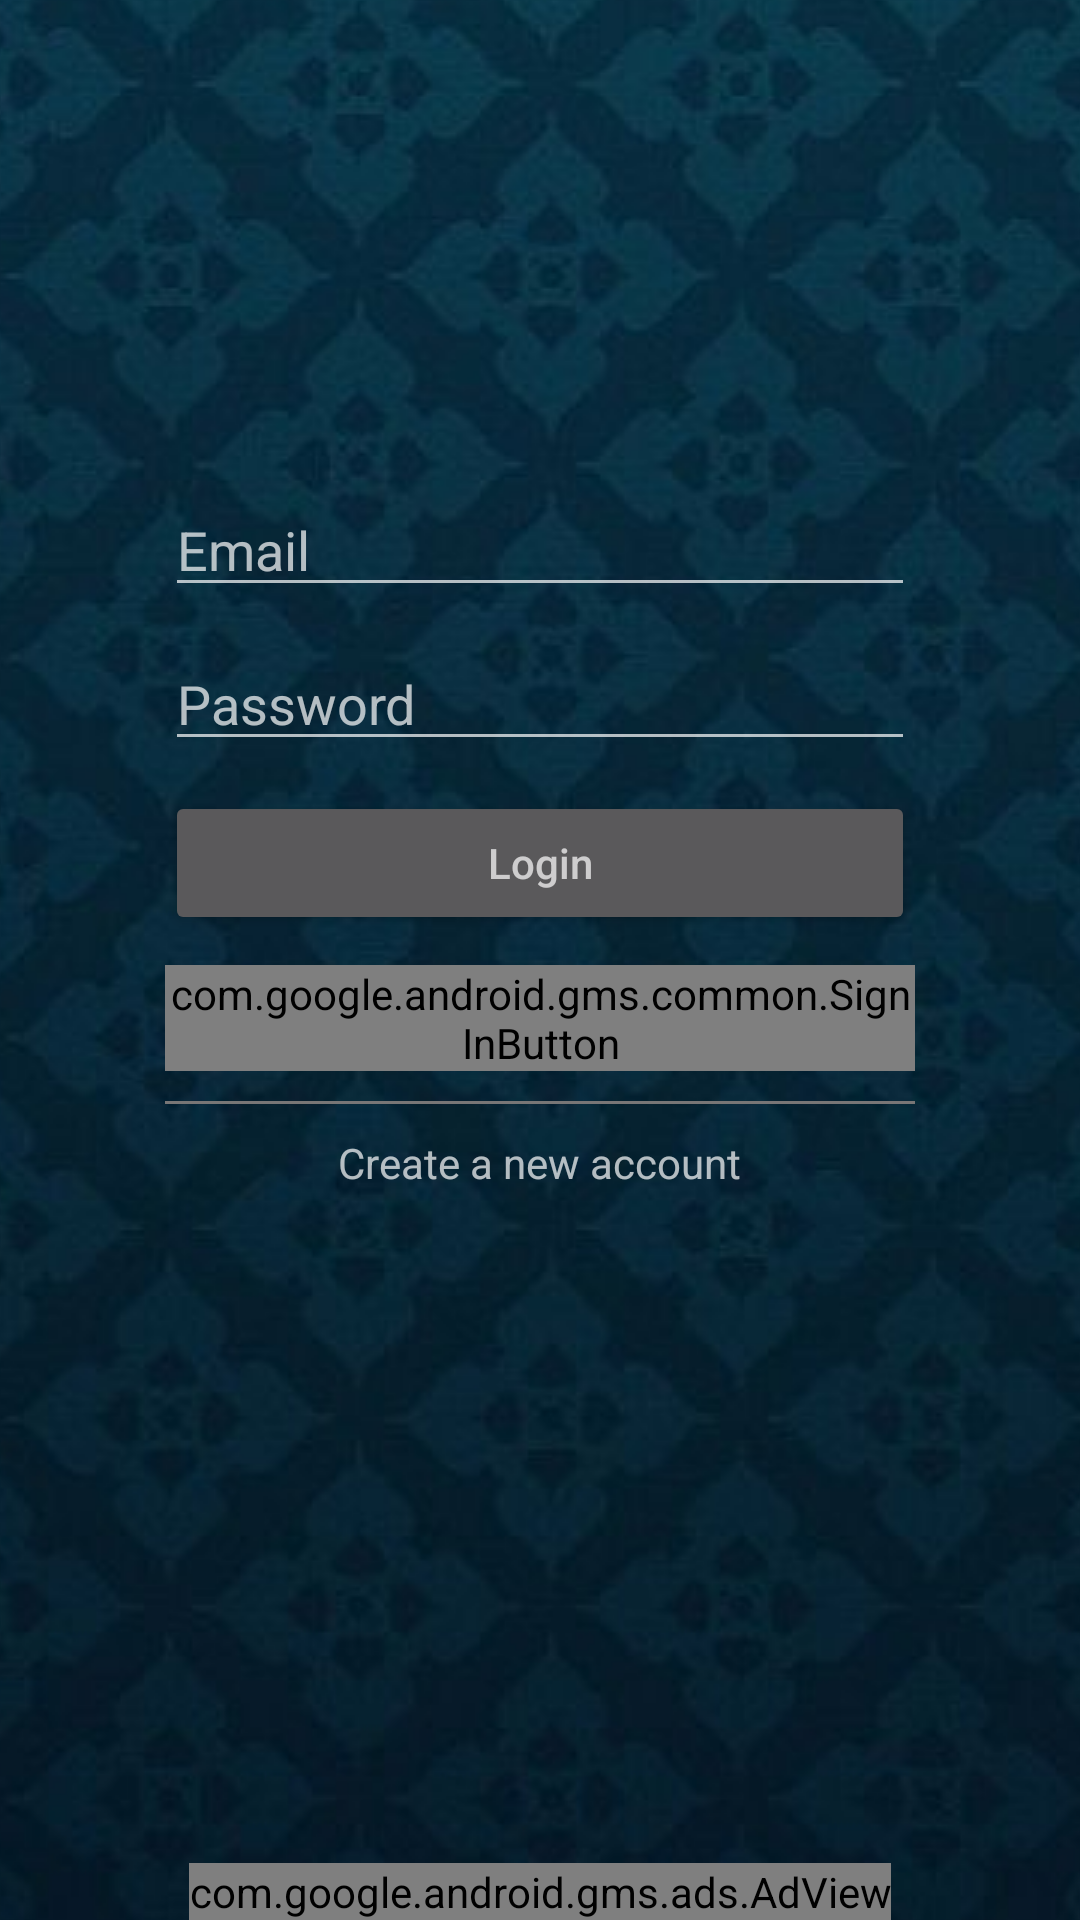

Reconstruct the res/layout file that produces this screen, plus the resources it refers to.
<!-- AndroidManifest.xml: activity theme LoginTheme -->
<!-- res/layout/activity_login.xml -->
<?xml version="1.0" encoding="utf-8"?>
<RelativeLayout xmlns:android="http://schemas.android.com/apk/res/android"
    xmlns:app="http://schemas.android.com/apk/res-auto"
    xmlns:tools="http://schemas.android.com/tools"
    tools:context="raistudio.testandpractice.LoginActivity"
    android:layout_width="match_parent"
    android:layout_height="match_parent"
    android:layout_marginHorizontal="@dimen/activity_horizontal_margin"
    android:layout_marginVertical="@dimen/activity_vertical_margin">
        <RelativeLayout
        android:layout_width="match_parent"
        android:layout_height="match_parent"
        android:layout_marginLeft="50dp"
        android:layout_marginRight="50dp"
        android:layout_marginTop="90dp"
        android:layout_marginBottom="90dp">

        <LinearLayout
            android:layout_width="fill_parent"
            android:layout_height="fill_parent"
            android:orientation="vertical">

            <ImageView
                android:layout_width="56dp"
                android:layout_height="56dp"
                android:id="@+id/image_login"
                android:layout_margin="5dp"
                android:layout_gravity="center"
                android:src="@mipmap/ic_launcher"/>

            <EditText
                android:id="@+id/email_login"
                android:layout_width="match_parent"
                android:layout_height="wrap_content"
                android:layout_margin="5dp"
                android:hint="@string/email_login"
                android:inputType="textEmailAddress"
                android:singleLine="true" />

            <EditText
                android:id="@+id/password_login"
                android:layout_width="match_parent"
                android:layout_height="wrap_content"
                android:layout_margin="5dp"
                android:hint="@string/password_login"
                android:inputType="textPassword"
                android:singleLine="true" />

            <Button
                android:id="@+id/button_login"
                android:layout_width="match_parent"
                android:layout_height="wrap_content"
                android:layout_margin="5dp"
                android:hint="@string/button_login"
                android:onClick="onLoginClick" />

            <com.google.android.gms.common.SignInButton
                android:id="@+id/google_login"
                android:layout_width="match_parent"
                android:layout_height="wrap_content"
                android:layout_margin="5dp"/>

            

            <View
                android:layout_width="fill_parent"
                android:layout_height="1dp"
                android:background="#787676"
                android:layout_margin="5dp"/>

            <TextView
                android:layout_width="wrap_content"
                android:layout_height="wrap_content"
                android:layout_gravity="center_horizontal"
                android:layout_margin="5dp"
                android:onClick="onRegisterClick"
                android:text="@string/register_login"
                android:id="@+id/login_register_button"/>

        </LinearLayout>

    </RelativeLayout>

    <com.google.android.gms.ads.AdView
        xmlns:ads="http://schemas.android.com/apk/res-auto"
        android:id="@+id/adView"
        android:layout_width="wrap_content"
        android:layout_height="wrap_content"
        android:layout_centerHorizontal="true"
        android:layout_alignParentBottom="true"
        ads:adSize="BANNER"
        ads:adUnitId="ca-app-pub-3940256099942544/6300978111">
    </com.google.android.gms.ads.AdView>

</RelativeLayout>
<!-- resources referenced by this layout -->
<resources>
  <dimen name="activity_horizontal_margin">16dp</dimen>
  <dimen name="activity_vertical_margin">16dp</dimen>
  <string name="button_login">Login</string>
  <string name="email_login">Email</string>
  <string name="password_login">Password</string>
  <string name="register_login">Create a new account</string>
  <style name="LoginTheme" parent="Theme.AppCompat.NoActionBar">
          <item name="android:windowBackground">@drawable/login_background</item>
      </style>
  <!-- drawable login_background (drawable) -->
  <?xml version="1.0" encoding="utf-8"?>
  <layer-list xmlns:android="http://schemas.android.com/apk/res/android">
  
      <item>
          <bitmap android:src="@drawable/blue_tiles"
              android:gravity="center"></bitmap>
      </item>
  
  </layer-list>
  <!-- drawable blue_tiles: jpg bitmap (drawable, 114987 bytes) -->
</resources>
